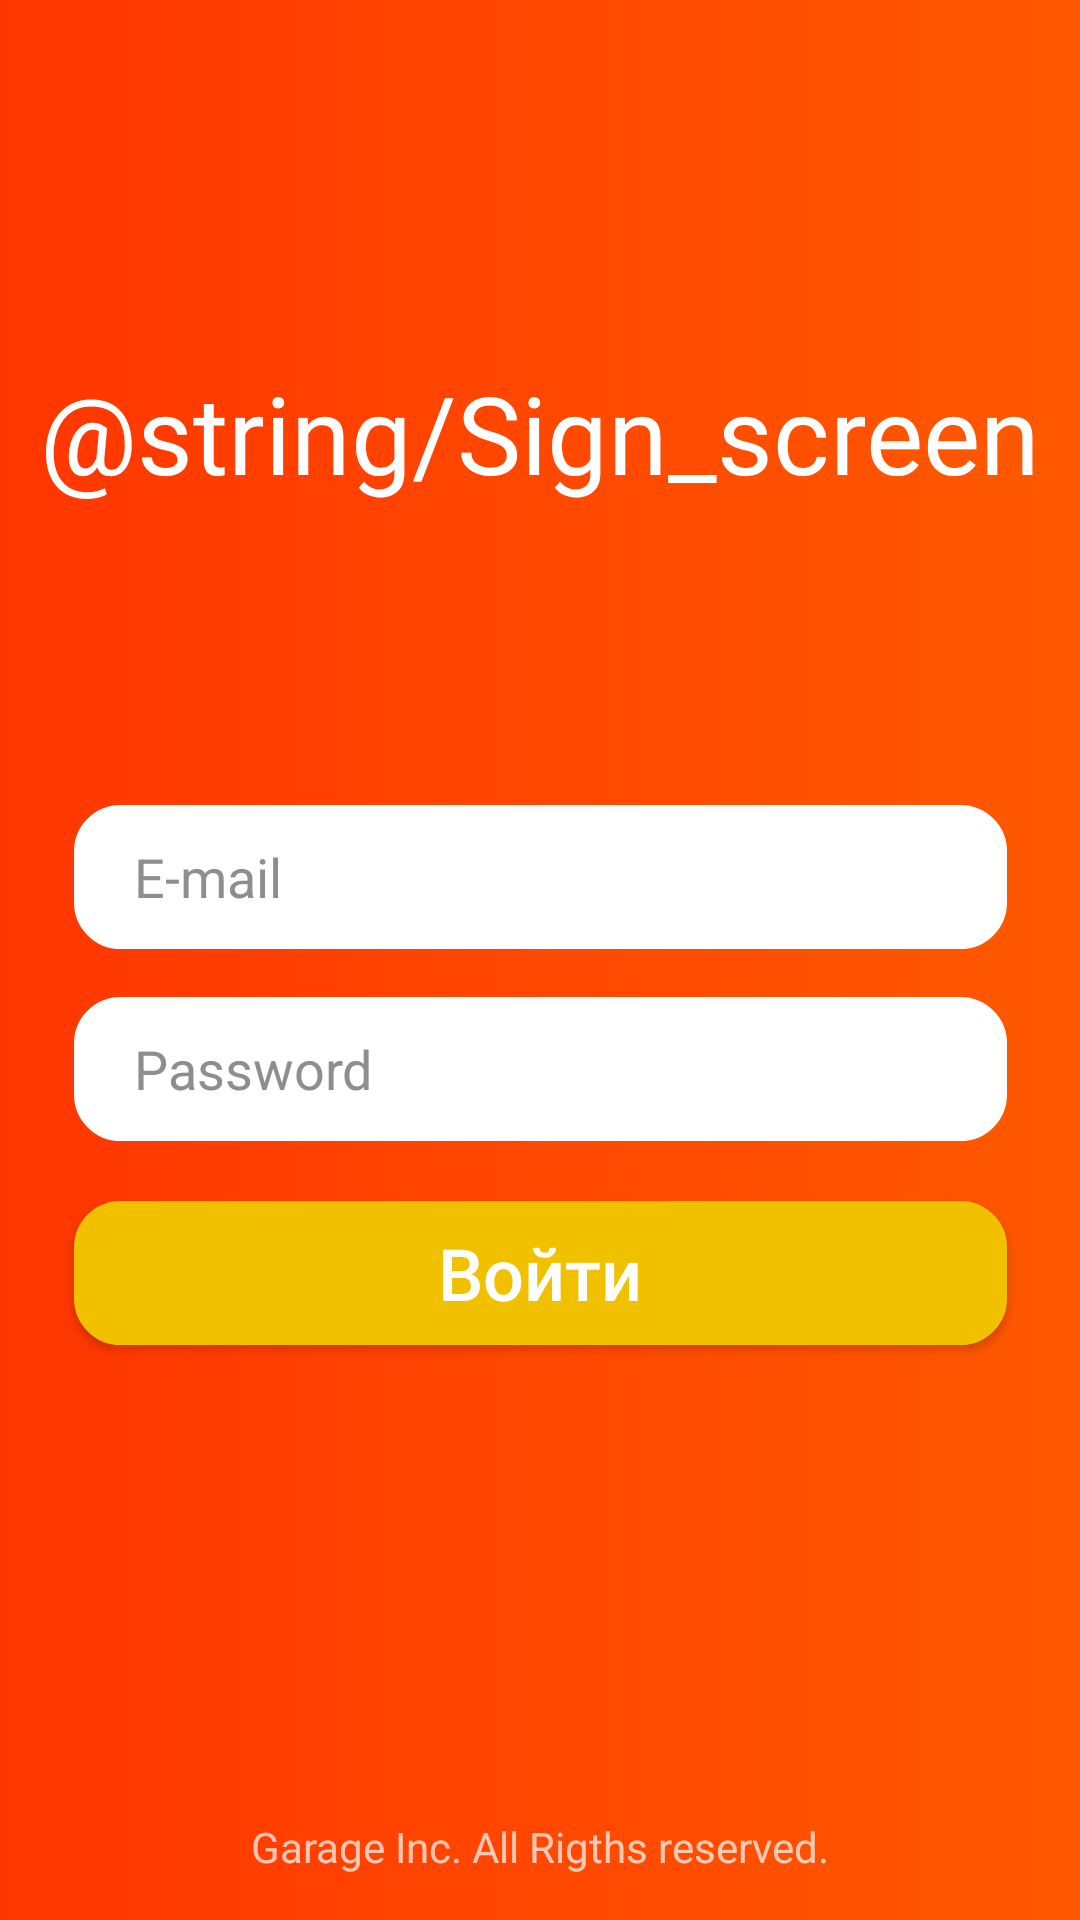

Layout XML and referenced resources for this Android screen:
<!-- AndroidManifest.xml: application theme Theme.AppCompat.NoActionBar -->
<!-- res/layout/activity_sign_in_page.xml -->
<?xml version="1.0" encoding="utf-8"?>
<androidx.constraintlayout.widget.ConstraintLayout xmlns:android="http://schemas.android.com/apk/res/android"
    xmlns:app="http://schemas.android.com/apk/res-auto"
    xmlns:tools="http://schemas.android.com/tools"
    android:layout_width="match_parent"
    android:layout_height="match_parent"
    android:background="@drawable/background_gradient"
    tools:context=".SignInPage">

    <TextView
        android:id="@+id/textView"
        android:layout_width="wrap_content"
        android:layout_height="wrap_content"
        android:layout_marginTop="120dp"
        android:fontFamily="@font/proxima"
        android:text="@string/Sign_screen"
        android:textColor="#FFFFFF"
        android:textSize="36sp"
        app:layout_constraintEnd_toEndOf="parent"
        app:layout_constraintStart_toStartOf="parent"
        app:layout_constraintTop_toTopOf="parent" />

    <EditText
        android:id="@+id/editTextTextEmailAddress"
        android:layout_width="311dp"
        android:layout_height="48dp"
        android:layout_marginTop="100dp"
        android:background="@drawable/tile_separator_edit"
        android:ems="10"
        android:hint="E-mail"
        android:inputType="textEmailAddress"
        android:paddingLeft="20dp"
        android:shadowColor="#FDFDFD"
        android:textColor="#333333"
        android:textColorHint="#8E8E8E"
        app:layout_constraintEnd_toEndOf="parent"
        app:layout_constraintStart_toStartOf="parent"
        app:layout_constraintTop_toBottomOf="@+id/textView" />

    <EditText
        android:id="@+id/editTextTextPassword"
        android:layout_width="311dp"
        android:layout_height="48dp"
        android:layout_marginTop="16dp"
        android:background="@drawable/tile_separator_edit"
        android:ems="10"
        android:hint="Password"
        android:inputType="textPassword"
        android:paddingLeft="20dp"
        android:textColor="#8E8E8E"
        android:textColorHint="#8E8E8E"
        app:layout_constraintEnd_toEndOf="parent"
        app:layout_constraintStart_toStartOf="parent"
        app:layout_constraintTop_toBottomOf="@+id/editTextTextEmailAddress" />

    <Button
        android:id="@+id/sign_in_button"
        android:layout_width="311dp"
        android:layout_height="48dp"
        android:layout_marginTop="20dp"
        android:background="@drawable/tile_separator_sign_button"
        android:text="Войти"
        android:textAllCaps="false"
        android:textSize="24sp"
        app:layout_constraintEnd_toEndOf="parent"
        app:layout_constraintStart_toStartOf="parent"
        app:layout_constraintTop_toBottomOf="@+id/editTextTextPassword" />

    <TextView
        android:id="@+id/textView2"
        android:layout_width="wrap_content"
        android:layout_height="wrap_content"
        android:layout_marginBottom="15dp"
        android:text="Garage Inc. All Rigths reserved."
        app:layout_constraintBottom_toBottomOf="parent"
        app:layout_constraintEnd_toEndOf="parent"
        app:layout_constraintStart_toStartOf="parent" />

</androidx.constraintlayout.widget.ConstraintLayout>
<!-- resources referenced by this layout -->
<resources>
  <!-- drawable background_gradient (drawable) -->
  <?xml version="1.0" encoding="utf-8"?>
  <selector xmlns:android="http://schemas.android.com/apk/res/android">
      <item
          android:state_focused="false"
          android:state_pressed="false">
          <shape
              android:shape="rectangle">
              <gradient
                  android:startColor="#ff3600"
                  android:endColor="#FF5900">
              </gradient>
  
              
          </shape>
      </item>
  
  </selector>
  <!-- drawable tile_separator_edit (drawable-v24) -->
  <?xml version="1.0" encoding="utf-8"?>
  <selector xmlns:android="http://schemas.android.com/apk/res/android">
      <item
          android:state_focused="false"
          android:state_pressed="false">
          <shape
              android:shape="rectangle">
              <stroke
                  android:width="1dp"
                  android:color="#ffffff"
                  >
              </stroke>
              <solid
                  android:color="#ffffff">
              </solid>
              <corners
                  android:radius="15dp">
              </corners>
  
              
          </shape>
      </item>
  </selector>
  <!-- drawable tile_separator_sign_button (drawable-v24) -->
  <?xml version="1.0" encoding="utf-8"?>
  <selector xmlns:android="http://schemas.android.com/apk/res/android">
      <item
          android:state_focused="false"
          android:state_pressed="false">
          <shape
              android:shape="rectangle">
              <stroke
                  android:width="1dp"
                  android:color="#f1c100"
                  >
              </stroke>
              <solid
                  android:color="#f1c100">
              </solid>
              <corners
                  android:radius="15dp">
              </corners>
  
              
          </shape>
      </item>
      <item
          android:state_focused="false"
          android:state_pressed="true">
          <shape
              android:shape="rectangle">
              <stroke
                  android:width="1dp"
                  android:color="#f1c150"
                  >
              </stroke>
              <corners
                  android:radius="10dp">
              </corners>
  
              
          </shape>
      </item>
  </selector>
</resources>
